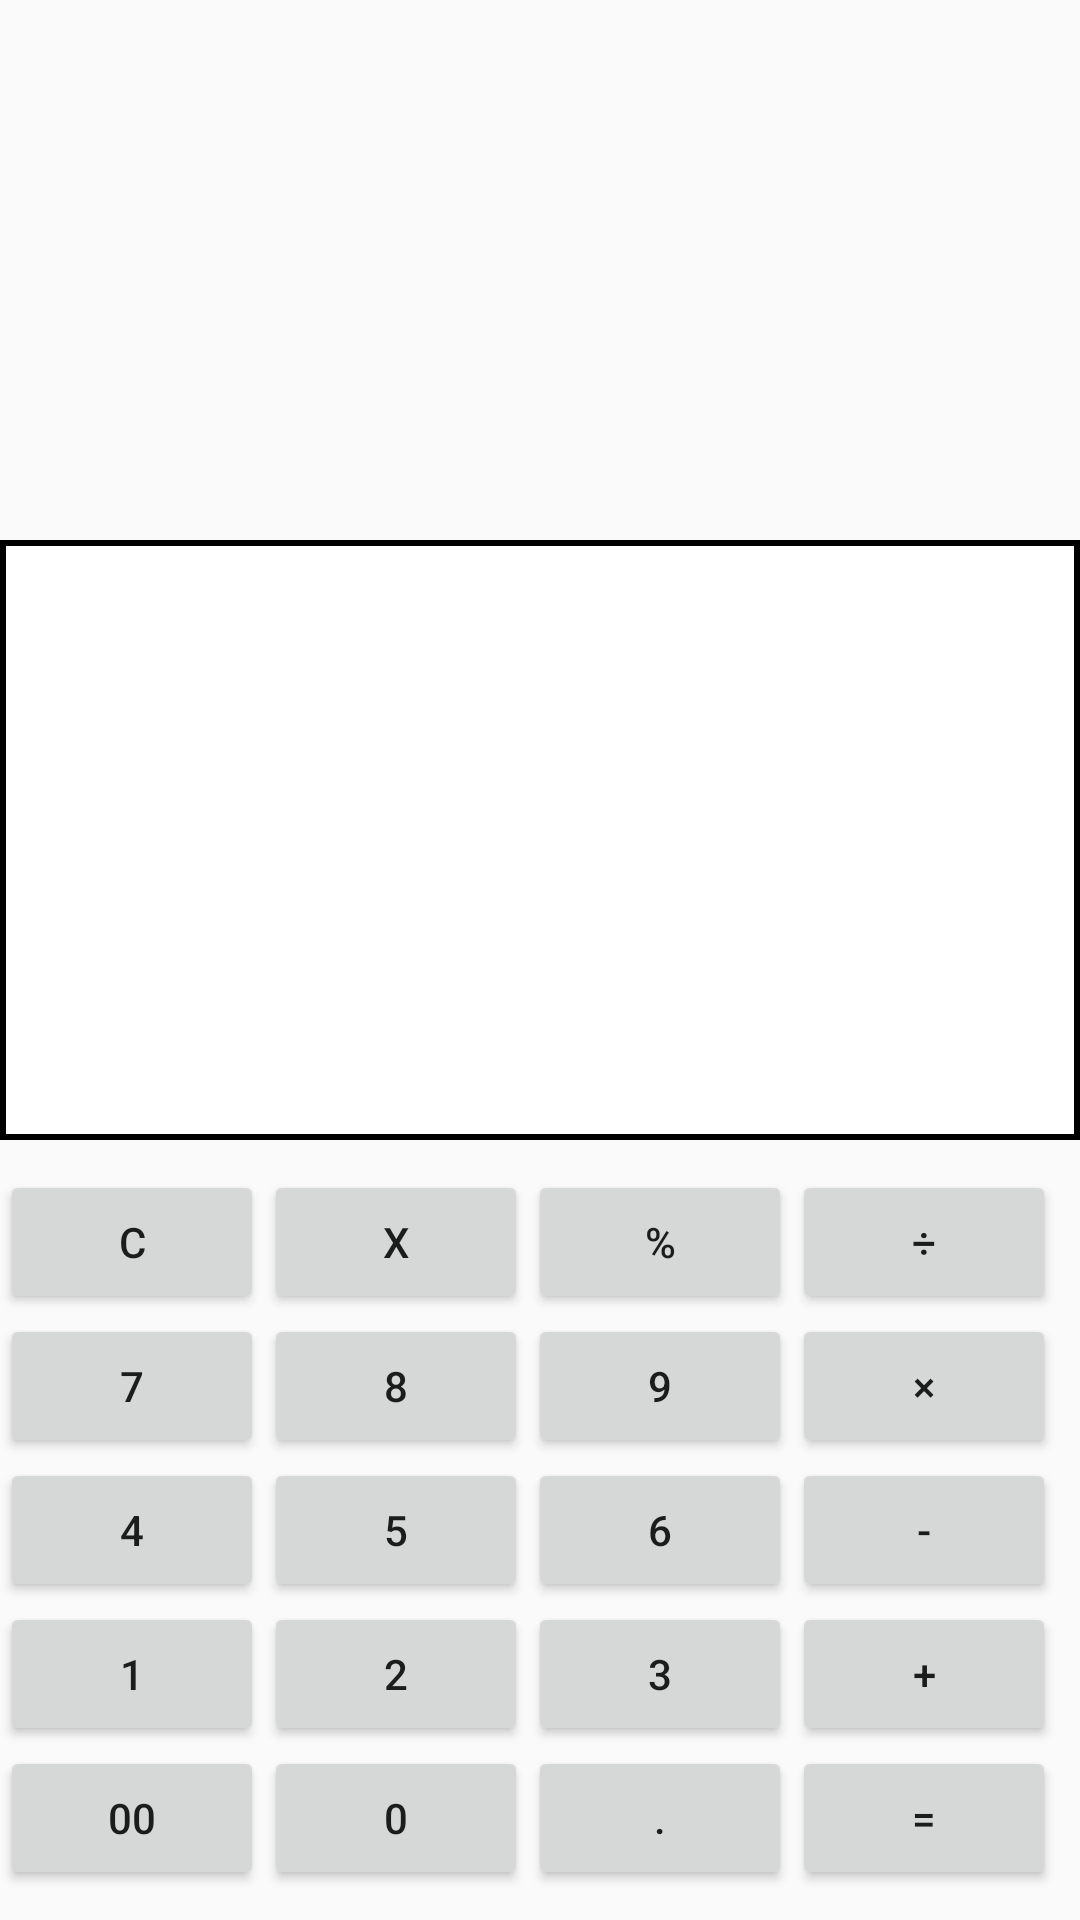

Write the Android layout XML for this screen, with the resource values it uses.
<!-- AndroidManifest.xml: application theme Theme.Calculator -->
<!-- res/layout/fragment_first.xml -->
<?xml version="1.0" encoding="utf-8"?>
<androidx.constraintlayout.widget.ConstraintLayout xmlns:android="http://schemas.android.com/apk/res/android"
    xmlns:tools="http://schemas.android.com/tools"
    android:layout_width="match_parent"
    android:layout_height="match_parent"
    xmlns:app="http://schemas.android.com/apk/res-auto">

    <LinearLayout
        android:layout_width="match_parent"
        android:layout_height="200dp"
        app:layout_constraintBottom_toTopOf="@+id/keyboard">

        <TextView
            android:id="@+id/textView"
            android:layout_width="match_parent"
            android:layout_height="200dp"
            android:textSize="30sp"
            android:textAlignment="textEnd"
            android:gravity="center"
            android:paddingLeft="20dp"
            android:paddingRight="20dp"
            android:background="@drawable/screen"
            tools:ignore="RtlCompat" />

    </LinearLayout>

    <GridLayout
        android:id="@+id/keyboard"
        android:layout_width="match_parent"
        android:layout_height="wrap_content"
        android:columnCount="4"
        android:rowCount="5"
        android:paddingBottom="10dp"
        android:paddingTop="10dp"
        app:layout_constraintBottom_toBottomOf="parent">

        <Button
            android:id="@+id/btn_clearAll"
            android:layout_width="wrap_content"
            android:layout_height="wrap_content"
            android:onClick="onClickClearAll"
            android:text="C" />

        <Button
            android:id="@+id/btn_clearTail"
            android:layout_width="wrap_content"
            android:layout_height="wrap_content"
            android:onClick="onClickClearTail"
            android:text="X" />

        <Button
            android:id="@+id/btn_remainder"
            android:layout_width="wrap_content"
            android:layout_height="wrap_content"
            android:onClick="onClickPercent"
            android:text="%" />

        <Button
            android:id="@+id/btn_divide"
            android:layout_width="wrap_content"
            android:layout_height="wrap_content"
            android:onClick="onClickDivide"
            android:text="@string/divide" />

        <Button
            android:id="@+id/btn_seven"
            android:layout_width="wrap_content"
            android:layout_height="wrap_content"
            android:onClick="onClickSeven"
            android:text="7" />

        <Button
            android:id="@+id/btn_eight"
            android:layout_width="wrap_content"
            android:layout_height="wrap_content"
            android:onClick="onClickEight"
            android:text="8" />

        <Button
            android:id="@+id/btn_nine"
            android:layout_width="wrap_content"
            android:layout_height="wrap_content"
            android:onClick="onClickNine"
            android:text="9" />

        <Button
            android:id="@+id/btn_multi"
            android:layout_width="wrap_content"
            android:layout_height="wrap_content"
            android:onClick="onClickMulti"
            android:text="@string/multi" />

        <Button
            android:id="@+id/btn_four"
            android:layout_width="wrap_content"
            android:layout_height="wrap_content"
            android:onClick="onClickFour"
            android:text="4" />

        <Button
            android:id="@+id/btn_five"
            android:layout_width="wrap_content"
            android:layout_height="wrap_content"
            android:onClick="onClickFive"
            android:text="5" />

        <Button
            android:id="@+id/btn_six"
            android:layout_width="wrap_content"
            android:layout_height="wrap_content"
            android:onClick="onClickSix"
            android:text="6" />

        <Button
            android:id="@+id/btn_sub"
            android:layout_width="wrap_content"
            android:layout_height="wrap_content"
            android:onClick="onClickSub"
            android:text="-" />

        <Button
            android:id="@+id/btn_one"
            android:layout_width="wrap_content"
            android:layout_height="wrap_content"
            android:onClick="onClickOne"
            android:text="1" />

        <Button
            android:id="@+id/btn_two"
            android:layout_width="wrap_content"
            android:layout_height="wrap_content"
            android:onClick="onClickTwo"
            android:text="2" />

        <Button
            android:id="@+id/btn_three"
            android:layout_width="wrap_content"
            android:layout_height="wrap_content"
            android:onClick="onClickThree"
            android:text="3" />

        <Button
            android:id="@+id/btn_add"
            android:layout_width="wrap_content"
            android:layout_height="wrap_content"
            android:onClick="onClickAdd"
            android:text="+" />

        <Button
            android:id="@+id/btn_doubleZero"
            android:layout_width="wrap_content"
            android:layout_height="wrap_content"
            android:onClick="onClickDoubleZero"
            android:text="00" />

        <Button
            android:id="@+id/btn_zero"
            android:layout_width="wrap_content"
            android:layout_height="wrap_content"
            android:onClick="onClickZero"
            android:text="0" />

        <Button
            android:id="@+id/btn_point"
            android:layout_width="wrap_content"
            android:layout_height="wrap_content"
            android:onClick="onClickPoint"
            android:text="." />

        <Button
            android:id="@+id/btn_equal"
            android:layout_width="wrap_content"
            android:layout_height="wrap_content"
            android:onClick="onClickEqual"
            android:text="=" />

    </GridLayout>

</androidx.constraintlayout.widget.ConstraintLayout>
<!-- resources referenced by this layout -->
<resources>
  <!-- drawable screen (drawable) -->
  <?xml version="1.0" encoding="utf-8"?>
  <shape xmlns:android="http://schemas.android.com/apk/res/android">
      <stroke
          android:width="2dp"
          android:color="@color/black" />
      <solid android:color="#fff" />
  </shape>
  <string name="divide">÷</string>
  <string name="multi">×</string>
  <style name="Theme.Calculator" parent="Theme.MaterialComponents.DayNight.DarkActionBar.Bridge">
          
          <item name="colorPrimary">@color/black</item>
          <item name="colorPrimaryVariant">@color/black</item>
          <item name="colorOnPrimary">#ccc</item>
          
          <item name="colorSecondary">@color/teal_200</item>
          <item name="colorSecondaryVariant">@color/teal_700</item>
          <item name="colorOnSecondary">@color/black</item>
          
          <item name="android:statusBarColor" tools:targetApi="l">?attr/colorPrimaryVariant</item>
          
          <item name="android:textAllCaps">false</item>
      </style>
  <!-- not gathered from this repository: default colours our renderer supplied (Android Studio template values) -->
  <color name="teal_200">#FF03DAC5</color>
  <color name="teal_700">#FF018786</color>
  <color name="black">#FF000000</color>
</resources>
